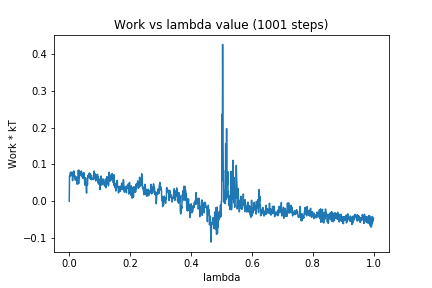

The table this chart was drawn from, first rows:
0, 0.0
1, 0.06919
2, 0.06726
3, 0.07506
4, 0.07867
5, 0.07533
6, 0.0767
7, 0.0709
8, 0.07676
9, 0.07965
10, 0.0671
11, 0.0558
12, 0.06333
13, 0.07501
14, 0.07244
15, 0.08233
16, 0.06983
17, 0.06962
18, 0.06399
19, 0.06882
20, 0.05712
21, 0.06047
22, 0.0638
23, 0.06473
24, 0.06622
25, 0.05281
26, 0.04614
27, 0.054
28, 0.05996
29, 0.0479
30, 0.08405
31, 0.04773
32, 0.08448
33, 0.06264
34, 0.07523
35, 0.07
36, 0.07974
37, 0.07211
38, 0.07655
39, 0.07344
40, 0.08205
41, 0.0665
42, 0.07446
43, 0.07476
44, 0.06521
45, 0.06195
46, 0.06396
47, 0.07792
48, 0.06544
49, 0.07635
50, 0.06237
51, 0.0438
52, 0.05621
53, 0.05304
54, 0.06354
55, 0.04821
56, 0.03683
57, 0.02208
58, 0.04757
59, 0.04811
60, 0.0441
... 940 more rows
